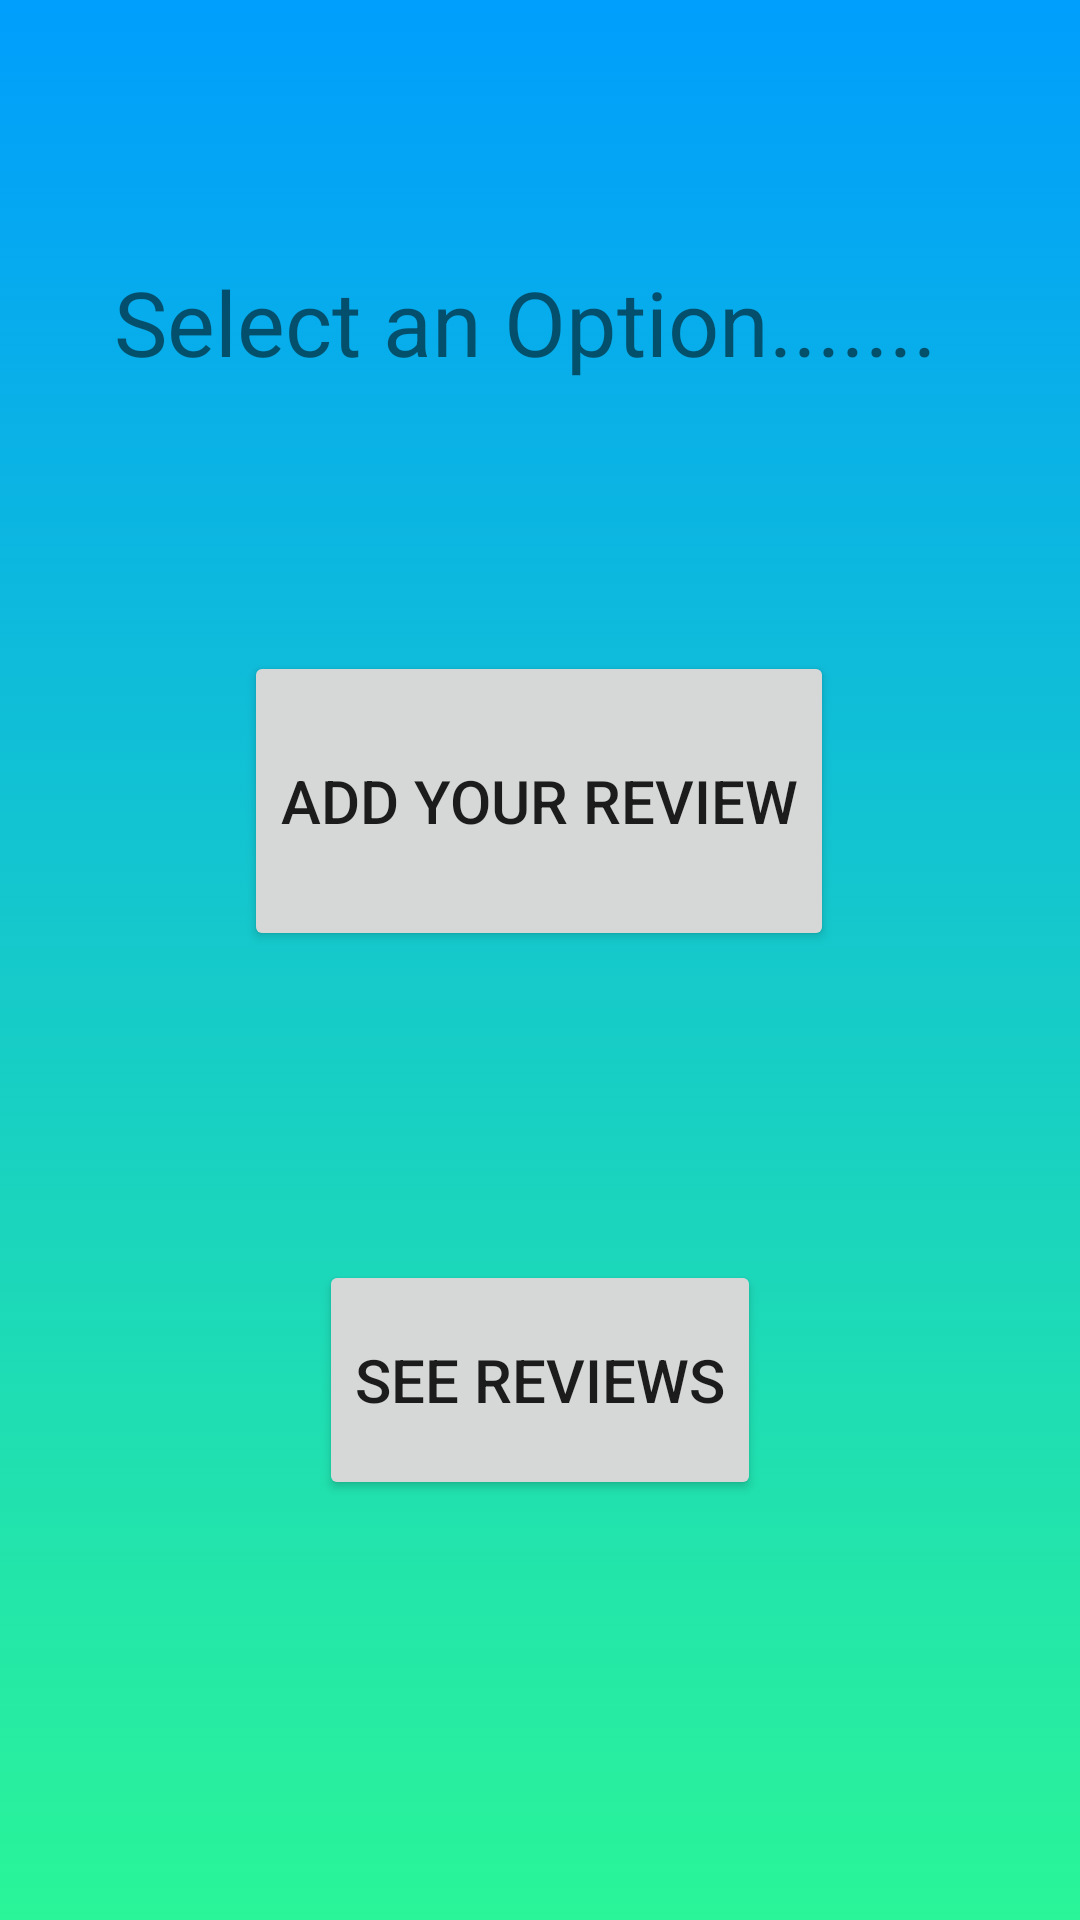

Write the Android layout XML for this screen, with the resource values it uses.
<!-- AndroidManifest.xml: application theme Theme.MyTourism -->
<!-- res/layout/activity_review.xml -->
<?xml version="1.0" encoding="utf-8"?>
<androidx.constraintlayout.widget.ConstraintLayout xmlns:android="http://schemas.android.com/apk/res/android"
    xmlns:app="http://schemas.android.com/apk/res-auto"
    xmlns:tools="http://schemas.android.com/tools"
    android:layout_width="match_parent"
    android:layout_height="match_parent"
    android:background="@drawable/gradient_background"
    tools:context=".ReviewActivity">

    <TextView
        android:id="@+id/textView3"
        android:layout_width="wrap_content"
        android:layout_height="wrap_content"
        android:text="Select an Option......."
        android:textSize="30sp"
        app:layout_constraintBottom_toBottomOf="parent"
        app:layout_constraintEnd_toEndOf="parent"
        app:layout_constraintHorizontal_bias="0.443"
        app:layout_constraintStart_toStartOf="parent"
        app:layout_constraintTop_toTopOf="parent"
        app:layout_constraintVertical_bias="0.145" />

    <Button
        android:id="@+id/add_reviews_button"
        android:layout_width="wrap_content"
        android:layout_height="wrap_content"
        android:height="100dp"
        android:text="Add your Review"
        android:textSize="20sp"
        app:layout_constraintBottom_toBottomOf="parent"
        app:layout_constraintEnd_toEndOf="parent"
        app:layout_constraintHorizontal_bias="0.497"
        app:layout_constraintStart_toStartOf="parent"
        app:layout_constraintTop_toBottomOf="@+id/textView3"
        app:layout_constraintVertical_bias="0.217" />

    <Button
        android:id="@+id/see_reviews_button"
        android:layout_width="wrap_content"
        android:layout_height="wrap_content"
        android:layout_marginBottom="140dp"
        android:height="80dp"
        android:text="See Reviews"
        android:textSize="20sp"
        app:layout_constraintBottom_toBottomOf="parent"
        app:layout_constraintEnd_toEndOf="parent"
        app:layout_constraintStart_toStartOf="parent" />
</androidx.constraintlayout.widget.ConstraintLayout>
<!-- resources referenced by this layout -->
<resources>
  <!-- drawable gradient_background (drawable) -->
  <?xml version="1.0" encoding="utf-8"?>
  <selector xmlns:android="http://schemas.android.com/apk/res/android">
      <item>
          <shape>
              <gradient
                  android:angle="90"
                  android:startColor="#2af598"
                  android:endColor="#009efd"
                  android:type="linear"></gradient>
          </shape>
      </item>
  </selector>
  <style name="Theme.MyTourism" parent="Theme.MaterialComponents.DayNight.DarkActionBar">
          
          <item name="colorPrimary">@color/purple_500</item>
          <item name="colorPrimaryVariant">@color/purple_700</item>
          <item name="colorOnPrimary">@color/white</item>
          
          <item name="colorSecondary">@color/teal_200</item>
          <item name="colorSecondaryVariant">@color/teal_700</item>
          <item name="colorOnSecondary">@color/black</item>
          
          <item name="android:statusBarColor" tools:targetApi="l">?attr/colorPrimaryVariant</item>
          
      </style>
  <!-- not gathered from this repository: default colours our renderer supplied (Android Studio template values) -->
  <color name="purple_500">#FF6200EE</color>
  <color name="purple_700">#FF3700B3</color>
  <color name="teal_200">#FF03DAC5</color>
  <color name="teal_700">#FF018786</color>
  <color name="black">#FF000000</color>
  <color name="white">#FFFFFFFF</color>
</resources>
